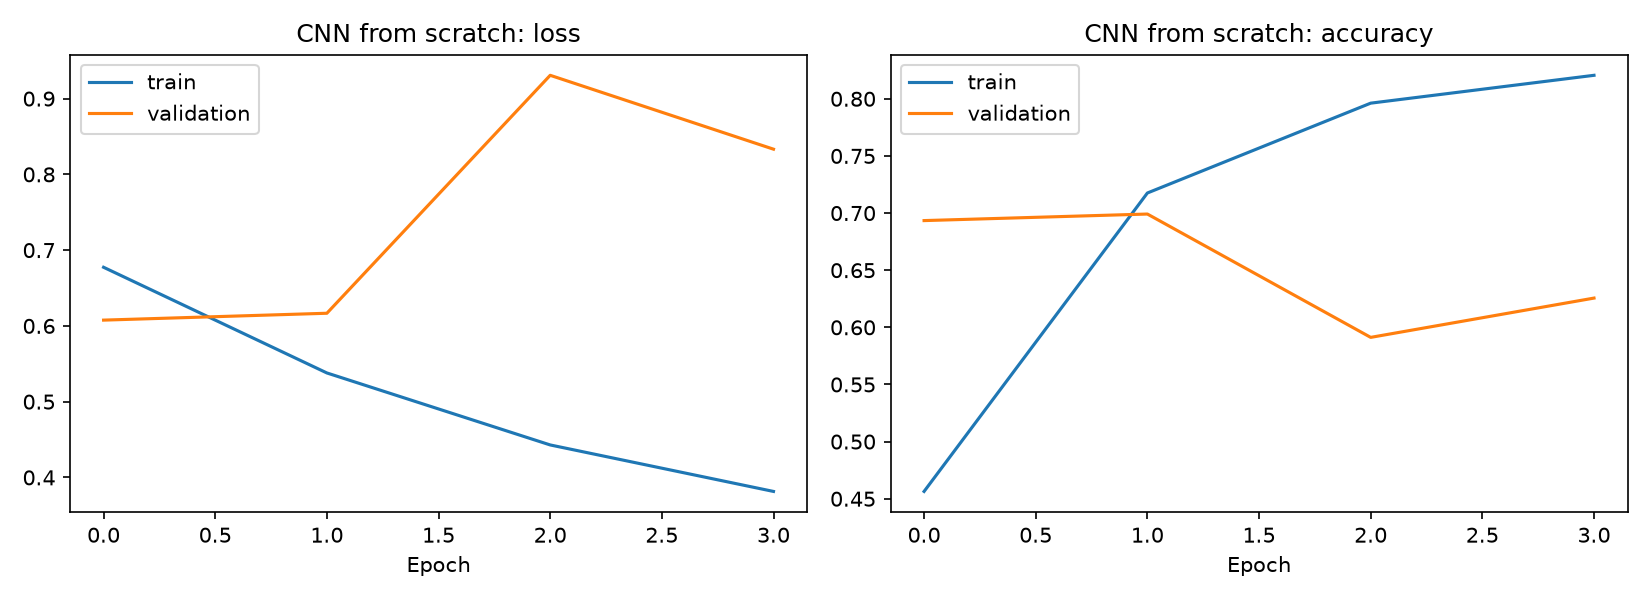

Source data for this figure (header and first rows):
accuracy, loss, precision, recall, val_accuracy, val_loss, val_precision, val_recall
0.4564, 0.6774, 0.8264, 0.3387, 0.6934, 0.6076, 0.8775, 0.6821
0.7176, 0.5379, 0.8985, 0.6983, 0.6991, 0.6167, 0.9957, 0.5972
0.7962, 0.4429, 0.9321, 0.7824, 0.5912, 0.9308, 1.0, 0.4492
0.8205, 0.3815, 0.9489, 0.8014, 0.6256, 0.8333, 1.0, 0.4955
